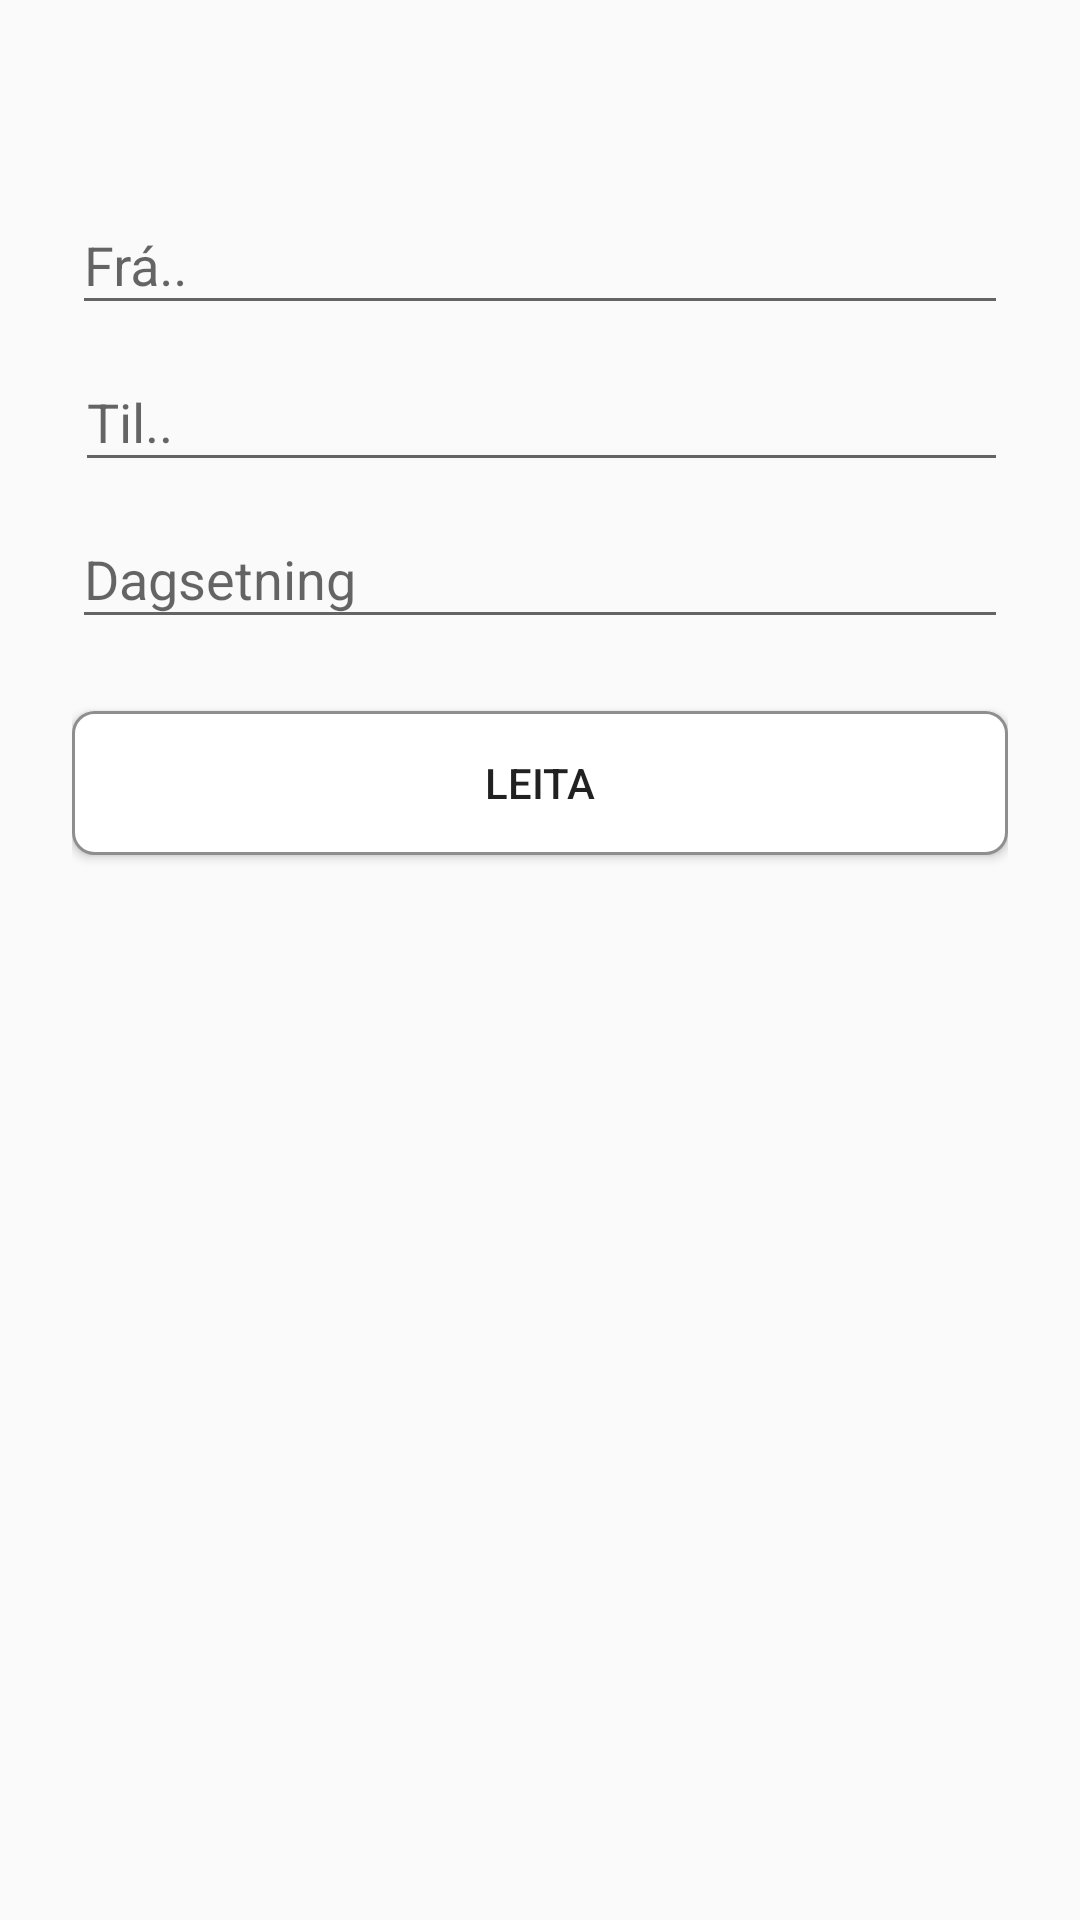

Produce the Android XML layout that renders to this screen, including the resource entries it uses.
<!-- AndroidManifest.xml: application theme AppTheme -->
<!-- res/layout/search_ride.xml -->
<?xml version="1.0" encoding="utf-8"?>
<ScrollView
    xmlns:android="http://schemas.android.com/apk/res/android"
    android:layout_width="fill_parent"
    android:layout_height="fill_parent"
    android:fitsSystemWindows="true"
    xmlns:app="http://schemas.android.com/apk/res-auto"
    xmlns:tools="http://schemas.android.com/tools"
    tools:context="is.hi.hopur16.nyttapp.searchActivity">

    <LinearLayout
        android:layout_width="match_parent"
        android:layout_height="match_parent"
        android:orientation="vertical"
        android:paddingLeft="24dp"
        android:paddingRight="24dp"
        android:paddingTop="56dp">

        <android.support.design.widget.TextInputLayout
            android:id="@+id/fromTxtLayout"
            android:layout_width="match_parent"
            android:layout_height="match_parent">

            <AutoCompleteTextView
                android:id="@+id/fromTxt"
                android:layout_width="match_parent"
                android:layout_height="match_parent"
                android:layout_weight="1"
                android:ems="10"
                android:hint="@string/fromTxt"
                android:inputType="textPersonName"
                app:layout_constraintBottom_toTopOf="@+id/toTxt"
                app:layout_constraintEnd_toEndOf="parent"
                app:layout_constraintStart_toStartOf="parent"
                app:layout_constraintTop_toBottomOf="@+id/guideline" />

        </android.support.design.widget.TextInputLayout>

        <android.support.design.widget.TextInputLayout
            android:id="@+id/toTxtLayout"
            android:layout_width="match_parent"
            android:layout_height="match_parent">

            <AutoCompleteTextView
                android:id="@+id/toTxt"
                android:layout_width="match_parent"
                android:layout_height="match_parent"
                android:layout_marginLeft="1dp"
                android:layout_marginStart="1dp"
                android:layout_weight="1"
                android:ems="10"
                android:hint="@string/toTxt"
                android:inputType="textPersonName"
                app:layout_constraintBottom_toTopOf="@+id/dateTxt"
                app:layout_constraintStart_toStartOf="@+id/fromTxt"
                app:layout_constraintTop_toBottomOf="@+id/fromTxt" />

        </android.support.design.widget.TextInputLayout>

        <android.support.design.widget.TextInputLayout
            android:id="@+id/dateTxtLayout"
            android:layout_width="match_parent"
            android:layout_height="match_parent">

            <EditText
                android:id="@+id/dateTxt"
                android:layout_width="match_parent"
                android:layout_height="match_parent"
                android:layout_weight="1"
                android:ems="10"
                android:hint="@string/dateTxt"
                android:inputType="date"
                app:layout_constraintBottom_toTopOf="@+id/sendaBtn"
                app:layout_constraintStart_toStartOf="@+id/toTxt"
                app:layout_constraintTop_toBottomOf="@+id/toTxt" />

        </android.support.design.widget.TextInputLayout>

        <Button
            android:id="@+id/sendaBtn"
            style="@style/Widget.AppCompat.Button"
            android:layout_width="match_parent"
            android:layout_height="match_parent"
            android:text="@string/search_btn"
            android:layout_marginBottom="24dp"
            android:layout_marginTop="24dp"
            tools:layout_editor_absoluteX="90dp"
            android:background="@drawable/butns"
            tools:layout_editor_absoluteY="463dp" />

        

    </LinearLayout>
</ScrollView>
<!-- resources referenced by this layout -->
<resources>
  <!-- drawable butns (drawable-ldltr) -->
  <?xml version="1.0" encoding="utf-8"?>
  <selector xmlns:android="http://schemas.android.com/apk/res/android">
      <item android:state_pressed="true">
          <shape xmlns:android="http://schemas.android.com/apk/res/android"
              android:shape="rectangle">
  
              <gradient android:startColor="@color/backhound"
                  android:endColor="@color/backhound"
                  android:angle="270" />
  
              <corners android:radius="3dp" />
              <stroke android:width="4px" android:color="@color/backhound" />
          </shape>
      </item>
  
      <item
          android:state_pressed="false">
          <shape xmlns:android="http://schemas.android.com/apk/res/android"
              android:shape="rectangle" >
              <gradient android:startColor="@color/colorWhite"
                  android:endColor="@color/colorWhite"
                  android:angle="270" />
              <corners android:radius="7dp" />
              <stroke android:width="3px" android:color="@color/colorGray" />
          </shape>
      </item>
  </selector>
  <string name="dateTxt">Dagsetning</string>
  <string name="fromTxt">Frá..</string>
  <string name="search_btn">Leita</string>
  <string name="toTxt">Til..</string>
  <style name="GenericProgressBackground" parent="android:Theme">
          <item name="android:layout_width">fill_parent</item>
          <item name="android:layout_height">fill_parent</item>
          <item name="android:background">#DD111111</item>
          <item name="android:gravity">center</item>
      </style>
  <style name="GenericProgressIndicator" parent="@android:style/Widget.ProgressBar.Small">
          <item name="android:layout_width">wrap_content</item>
          <item name="android:layout_height">wrap_content</item>
          <item name="android:indeterminate">true</item>
      </style>
  <style name="AppTheme" parent="Theme.AppCompat.Light.DarkActionBar">
          
          <item name="colorPrimary">@color/colorPrimary</item>
          <item name="colorPrimaryDark">@color/colorPrimaryDark</item>
          <item name="colorAccent">@color/colorAccent</item>
      </style>
  <color name="backhound">#1b1c1cff</color>
  <color name="colorWhite">#FFFFFF</color>
  <color name="colorGray">#8e8e8e</color>
  <color name="colorPrimary">#3F51B5</color>
  <color name="colorPrimaryDark">#303F9F</color>
  <color name="colorAccent">@color/backhound2</color>
  <color name="backhound2">#5f1c1cff</color>
</resources>
